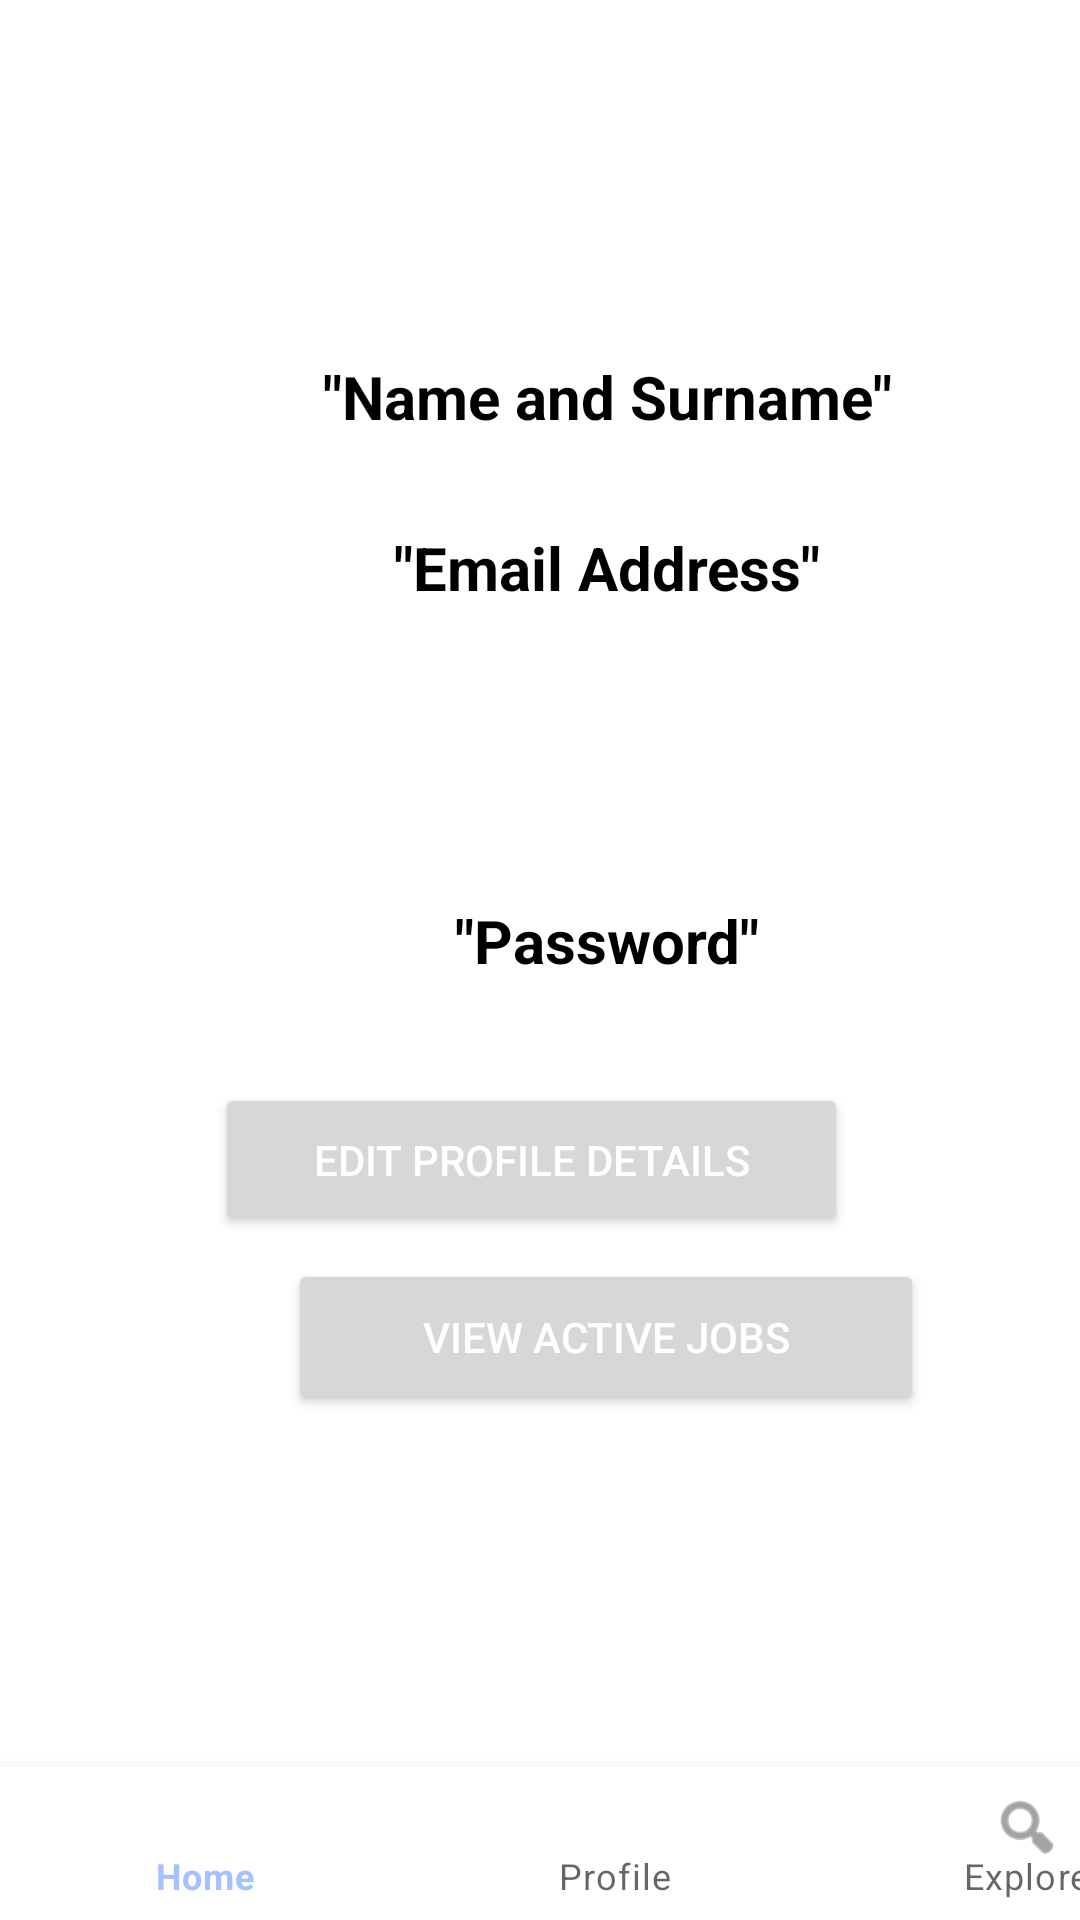

This screen was rendered from an Android layout file. Write that file and the resources it references.
<!-- AndroidManifest.xml: application theme Theme.QuickGigs -->
<!-- res/layout/activity_profile.xml -->
<?xml version="1.0" encoding="utf-8"?>
<androidx.constraintlayout.widget.ConstraintLayout xmlns:android="http://schemas.android.com/apk/res/android"
    xmlns:app="http://schemas.android.com/apk/res-auto"
    xmlns:tools="http://schemas.android.com/tools"
    android:layout_width="match_parent"
    android:layout_height="match_parent">

    <com.google.android.material.bottomnavigation.BottomNavigationView
        android:id="@+id/bottomNavigationView"
        android:layout_width="411dp"
        android:layout_height="51dp"
        app:layout_constraintBottom_toBottomOf="parent"
        app:layout_constraintEnd_toEndOf="parent"
        app:layout_constraintHorizontal_bias="0.0"
        app:layout_constraintStart_toStartOf="parent"
        app:layout_constraintTop_toTopOf="parent"
        app:layout_constraintVertical_bias="1.0"
        app:menu="@menu/nav_menu" />

    <TextView
        android:id="@+id/textView17"
        android:layout_width="213dp"
        android:layout_height="40dp"
        android:layout_marginStart="96dp"
        android:text="&quot;Password&quot;"
        android:textAlignment="center"
        android:textColor="@color/black"
        android:textSize="20sp"
        android:textStyle="bold"
        app:layout_constraintBottom_toBottomOf="parent"
        app:layout_constraintStart_toStartOf="parent"
        app:layout_constraintTop_toTopOf="parent" />

    <TextView
        android:id="@+id/textView18"
        android:layout_width="213dp"
        android:layout_height="40dp"
        android:layout_marginStart="96dp"
        android:layout_marginTop="17dp"
        android:text="&quot;Email Address&quot;"
        android:textAlignment="center"
        android:textColor="@color/black"
        android:textSize="20sp"
        android:textStyle="bold"
        app:layout_constraintStart_toStartOf="parent"
        app:layout_constraintTop_toBottomOf="@+id/textView19" />

    <ImageView
        android:id="@+id/imgProfilePicture"
        android:layout_width="wrap_content"
        android:layout_height="wrap_content"
        app:layout_constraintBottom_toBottomOf="parent"
        app:layout_constraintEnd_toEndOf="parent"
        app:layout_constraintHorizontal_bias="0.498"
        app:layout_constraintStart_toStartOf="parent"
        app:layout_constraintTop_toTopOf="parent"
        app:layout_constraintVertical_bias="0.126"
        tools:srcCompat="@tools:sample/avatars" />

    <TextView
        android:id="@+id/textView19"
        android:layout_width="213dp"
        android:layout_height="40dp"
        android:layout_marginStart="96dp"
        android:layout_marginTop="38dp"
        android:text="&quot;Name and Surname&quot;"
        android:textAlignment="center"
        android:textColor="@color/black"
        android:textSize="20sp"
        android:textStyle="bold"
        app:layout_constraintStart_toStartOf="parent"
        app:layout_constraintTop_toBottomOf="@+id/imgProfilePicture" />

    <Button
        android:id="@+id/btnEditProfDetails"
        android:layout_width="211dp"
        android:layout_height="51dp"
        android:text="Edit Profile Details"
        android:textColor="@color/white"
        app:layout_constraintBottom_toBottomOf="parent"
        app:layout_constraintEnd_toEndOf="parent"
        app:layout_constraintHorizontal_bias="0.48"
        app:layout_constraintStart_toStartOf="parent"
        app:layout_constraintTop_toTopOf="parent"
        app:layout_constraintVertical_bias="0.613" />

    <Button
        android:id="@+id/BtnViewActive"
        android:layout_width="212dp"
        android:layout_height="52dp"
        android:layout_marginStart="96dp"
        android:text="View Active Jobs"
        android:textColor="@color/white"
        app:layout_constraintBottom_toBottomOf="parent"
        app:layout_constraintStart_toStartOf="parent"
        app:layout_constraintTop_toTopOf="parent"
        app:layout_constraintVertical_bias="0.714" />
</androidx.constraintlayout.widget.ConstraintLayout>
<!-- resources referenced by this layout -->
<resources>
  <color name="black">#FF000000</color>
  <color name="white">#FFFFFFFF</color>
  <style name="Theme.QuickGigs" parent="Theme.MaterialComponents.DayNight.DarkActionBar">
          
          <item name="colorPrimary">@color/blue</item>
          <item name="colorPrimaryVariant">@color/purple_700</item>
          <item name="colorOnPrimary">@color/white</item>
          
          <item name="colorSecondary">@color/teal_200</item>
          <item name="colorSecondaryVariant">@color/teal_700</item>
          <item name="colorOnSecondary">@color/black</item>
          
          <item name="android:statusBarColor" tools:targetApi="l">?attr/colorPrimaryVariant</item>
          
      </style>
  <color name="blue">#A4C3FE</color>
  <color name="purple_700">#FF3700B3</color>
  <color name="teal_200">#FF03DAC5</color>
  <color name="teal_700">#FF018786</color>
</resources>
